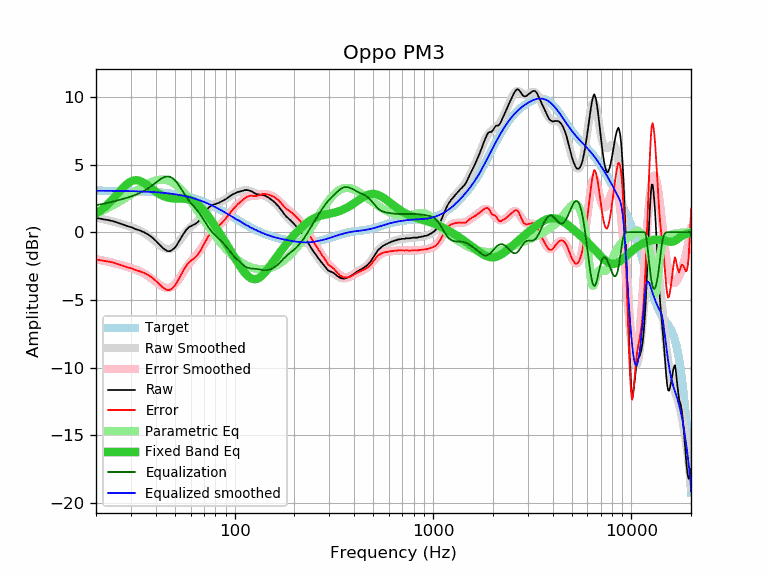

The table this chart was drawn from, first rows:
frequency, raw, error, smoothed, error_smoothed, equalization, parametric_eq, equalized_raw, equalized_smoothed, target
20, 1.05, -2.01, 1.07, -2.00, 2.00, 1.37, 3.05, 3.07, 3.07
21, 1.00, -2.06, 1.01, -2.06, 2.06, 1.59, 3.06, 3.07, 3.07
22, 0.94, -2.12, 0.95, -2.12, 2.12, 1.83, 3.06, 3.06, 3.06
23, 0.90, -2.16, 0.88, -2.18, 2.18, 2.09, 3.08, 3.06, 3.06
24, 0.84, -2.22, 0.81, -2.24, 2.24, 2.36, 3.09, 3.06, 3.06
25, 0.77, -2.28, 0.75, -2.31, 2.31, 2.64, 3.08, 3.06, 3.06
26, 0.68, -2.37, 0.68, -2.37, 2.37, 2.92, 3.06, 3.05, 3.05
27, 0.59, -2.46, 0.61, -2.44, 2.44, 3.19, 3.03, 3.05, 3.05
28, 0.51, -2.53, 0.54, -2.50, 2.50, 3.42, 3.02, 3.04, 3.04
29, 0.43, -2.61, 0.47, -2.57, 2.57, 3.62, 3.00, 3.04, 3.04
30, 0.38, -2.65, 0.40, -2.64, 2.64, 3.75, 3.02, 3.04, 3.04
31, 0.29, -2.74, 0.32, -2.71, 2.71, 3.83, 3.00, 3.03, 3.03
32, 0.20, -2.82, 0.24, -2.79, 2.79, 3.85, 2.99, 3.02, 3.02
33, 0.15, -2.86, 0.15, -2.87, 2.87, 3.81, 3.02, 3.02, 3.02
34, 0.07, -2.94, 0.05, -2.96, 2.96, 3.74, 3.03, 3.01, 3.01
35, -0.01, -3.01, -0.06, -3.06, 3.06, 3.63, 3.05, 3.00, 3.00
36, -0.11, -3.10, -0.17, -3.17, 3.17, 3.51, 3.06, 3.00, 3.00
37, -0.21, -3.19, -0.30, -3.28, 3.28, 3.37, 3.08, 2.99, 2.99
38, -0.34, -3.31, -0.43, -3.41, 3.41, 3.24, 3.07, 2.98, 2.98
39, -0.48, -3.44, -0.57, -3.53, 3.53, 3.12, 3.06, 2.97, 2.97
40, -0.63, -3.58, -0.70, -3.66, 3.66, 3.00, 3.03, 2.96, 2.96
41, -0.79, -3.73, -0.84, -3.78, 3.78, 2.89, 3.00, 2.95, 2.95
42, -0.95, -3.88, -0.96, -3.90, 3.90, 2.80, 2.95, 2.93, 2.93
43, -1.11, -4.03, -1.07, -3.99, 3.99, 2.72, 2.88, 2.92, 2.92
44, -1.23, -4.13, -1.16, -4.06, 4.06, 2.66, 2.84, 2.91, 2.91
45, -1.33, -4.22, -1.22, -4.11, 4.11, 2.60, 2.78, 2.89, 2.89
46, -1.40, -4.27, -1.25, -4.12, 4.12, 2.56, 2.73, 2.88, 2.88
47, -1.40, -4.26, -1.24, -4.10, 4.10, 2.53, 2.71, 2.86, 2.86
48, -1.35, -4.19, -1.20, -4.05, 4.05, 2.51, 2.70, 2.84, 2.84
49, -1.25, -4.07, -1.13, -3.96, 3.96, 2.49, 2.71, 2.82, 2.82
50, -1.14, -3.94, -1.03, -3.83, 3.83, 2.49, 2.70, 2.81, 2.81
51, -0.96, -3.74, -0.90, -3.69, 3.69, 2.48, 2.73, 2.79, 2.79
52, -0.76, -3.52, -0.76, -3.52, 3.52, 2.48, 2.76, 2.77, 2.77
53, -0.56, -3.30, -0.60, -3.34, 3.34, 2.48, 2.78, 2.74, 2.74
54, -0.36, -3.08, -0.43, -3.15, 3.15, 2.48, 2.80, 2.72, 2.72
55, -0.15, -2.84, -0.27, -2.97, 2.97, 2.48, 2.82, 2.70, 2.70
56, 0.01, -2.66, -0.11, -2.79, 2.79, 2.47, 2.80, 2.67, 2.67
57, 0.17, -2.48, 0.03, -2.62, 2.62, 2.46, 2.79, 2.65, 2.65
58, 0.29, -2.33, 0.16, -2.46, 2.46, 2.44, 2.75, 2.62, 2.62
59, 0.38, -2.21, 0.28, -2.31, 2.31, 2.41, 2.69, 2.59, 2.59
60, 0.44, -2.12, 0.39, -2.18, 2.18, 2.38, 2.62, 2.57, 2.57
61, 0.50, -2.04, 0.49, -2.05, 2.05, 2.34, 2.55, 2.54, 2.54
62, 0.55, -1.96, 0.58, -1.93, 1.93, 2.29, 2.49, 2.51, 2.51
63, 0.59, -1.88, 0.66, -1.82, 1.82, 2.23, 2.41, 2.48, 2.48
64, 0.66, -1.78, 0.75, -1.70, 1.70, 2.16, 2.36, 2.45, 2.45
65, 0.73, -1.68, 0.84, -1.58, 1.58, 2.08, 2.31, 2.41, 2.41
66, 0.83, -1.55, 0.93, -1.45, 1.45, 1.99, 2.28, 2.38, 2.38
67, 0.94, -1.40, 1.03, -1.32, 1.32, 1.90, 2.26, 2.35, 2.35
68, 1.07, -1.24, 1.13, -1.18, 1.18, 1.80, 2.25, 2.31, 2.31
69, 1.22, -1.05, 1.24, -1.04, 1.04, 1.70, 2.26, 2.28, 2.28
70, 1.36, -0.88, 1.35, -0.89, 0.89, 1.59, 2.25, 2.24, 2.24
71, 1.50, -0.70, 1.46, -0.75, 0.75, 1.48, 2.25, 2.20, 2.20
72, 1.60, -0.56, 1.56, -0.60, 0.60, 1.36, 2.21, 2.17, 2.17
73, 1.73, -0.40, 1.66, -0.47, 0.47, 1.25, 2.20, 2.13, 2.13
74, 1.82, -0.27, 1.75, -0.34, 0.34, 1.13, 2.16, 2.09, 2.09
75, 1.89, -0.16, 1.84, -0.22, 0.22, 1.01, 2.11, 2.05, 2.05
76, 1.94, -0.07, 1.91, -0.11, 0.11, 0.89, 2.05, 2.01, 2.01
77, 1.99, 0.02, 1.97, -0.00, 0.00, 0.77, 2.00, 1.97, 1.97
78, 2.02, 0.09, 2.02, 0.09, -0.09, 0.65, 1.94, 1.93, 1.93
79, 2.07, 0.18, 2.06, 0.17, -0.17, 0.52, 1.90, 1.89, 1.89
... 553 more rows
